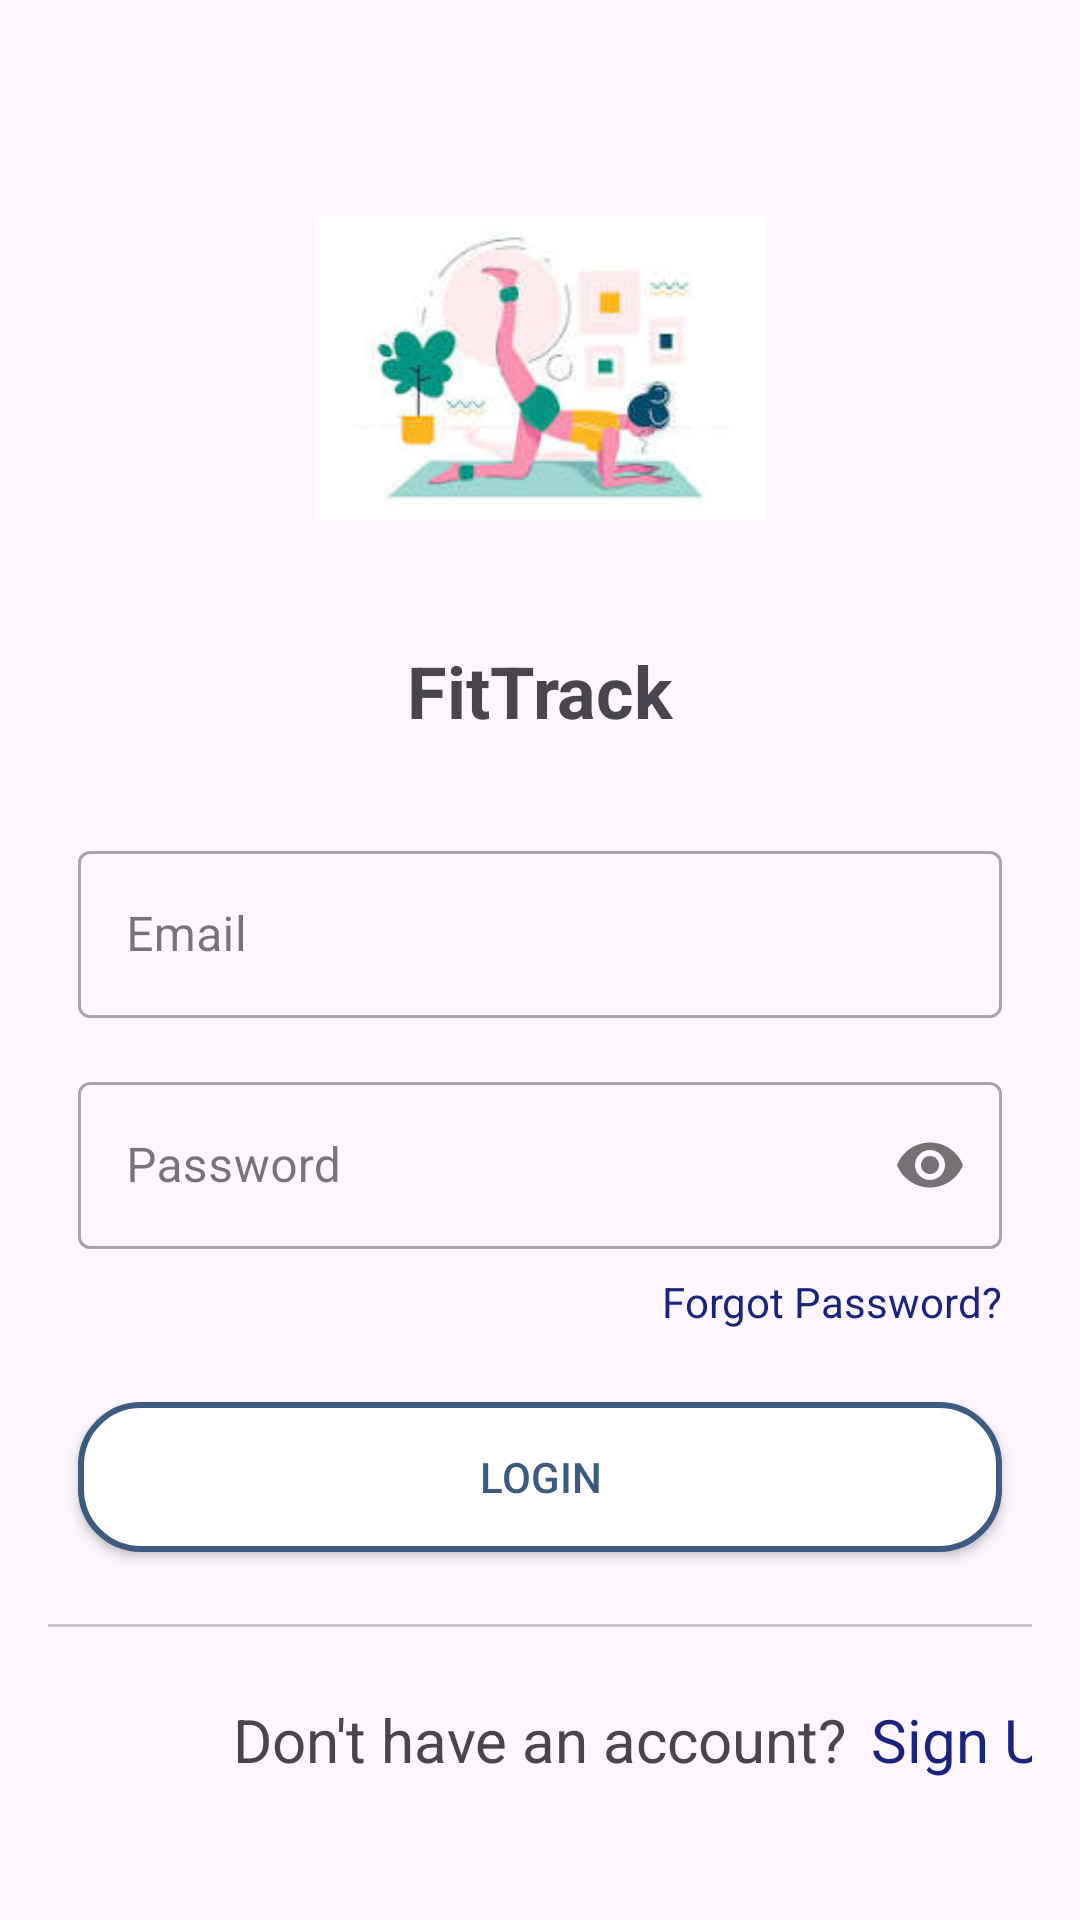

The Android layout XML behind this screen, and the referenced resources:
<!-- AndroidManifest.xml: application theme Theme.DailyBurn -->
<!-- res/layout/activity_login.xml -->
<androidx.constraintlayout.widget.ConstraintLayout xmlns:android="http://schemas.android.com/apk/res/android"
    xmlns:app="http://schemas.android.com/apk/res-auto"
    android:id="@+id/main"
    android:layout_width="match_parent"
    android:layout_height="match_parent"
    android:padding="16dp">

    <ImageView
        android:id="@+id/ivLogo"
        android:layout_width="150dp"
        android:layout_height="150dp"
        android:layout_marginTop="32dp"
        android:contentDescription="@string/logo"
        android:src="@drawable/logo"
        app:layout_constraintEnd_toEndOf="parent"
        app:layout_constraintStart_toStartOf="parent"
        app:layout_constraintTop_toTopOf="parent" />

    <TextView
        android:id="@+id/tvTitle"
        android:layout_width="wrap_content"
        android:layout_height="wrap_content"
        android:layout_marginTop="16dp"
        android:text="@string/fittrack"
        android:textSize="24sp"
        android:textStyle="bold"
        app:layout_constraintEnd_toEndOf="parent"
        app:layout_constraintStart_toStartOf="parent"
        app:layout_constraintTop_toBottomOf="@id/ivLogo" />

    <com.google.android.material.textfield.TextInputLayout
        android:id="@+id/tilEmail"
        style="@style/Widget.MaterialComponents.TextInputLayout.OutlinedBox"
        android:layout_width="match_parent"
        android:layout_height="wrap_content"
        android:layout_marginHorizontal="10dp"
        android:layout_marginTop="32dp"
        app:layout_constraintTop_toBottomOf="@id/tvTitle">

        <com.google.android.material.textfield.TextInputEditText
            android:id="@+id/etEmail"
            android:layout_width="match_parent"
            android:layout_height="wrap_content"
            android:hint="@string/email"
            android:inputType="textEmailAddress" />
    </com.google.android.material.textfield.TextInputLayout>

    <com.google.android.material.textfield.TextInputLayout
        android:id="@+id/tilPassword"
        style="@style/Widget.MaterialComponents.TextInputLayout.OutlinedBox"
        android:layout_width="match_parent"
        android:layout_height="wrap_content"
        android:layout_marginHorizontal="10dp"
        android:layout_marginTop="16dp"
        app:layout_constraintTop_toBottomOf="@id/tilEmail"
        app:passwordToggleEnabled="true">

        <com.google.android.material.textfield.TextInputEditText
            android:id="@+id/etPassword"
            android:layout_width="match_parent"
            android:layout_height="wrap_content"
            android:hint="@string/password"
            android:inputType="textPassword" />
    </com.google.android.material.textfield.TextInputLayout>

    <TextView
        android:id="@+id/tvForgotPassword"
        android:layout_width="wrap_content"
        android:layout_height="wrap_content"
        android:layout_marginHorizontal="10dp"
        android:layout_marginTop="8dp"
        android:text="@string/forgot_password"
        android:textColor="@color/primary_variant"
        app:layout_constraintEnd_toEndOf="parent"
        app:layout_constraintTop_toBottomOf="@id/tilPassword" />

    <androidx.appcompat.widget.AppCompatButton
        android:id="@+id/btnLogin"
        android:layout_width="match_parent"
        android:layout_height="50dp"
        android:layout_marginHorizontal="10dp"
        android:layout_marginTop="24dp"
        android:background="@drawable/button_background"
        android:text="@string/login"
        android:textColor="@color/primary"
        app:layout_constraintTop_toBottomOf="@id/tvForgotPassword" />


    <com.google.android.material.divider.MaterialDivider
        android:id="@+id/divider"
        android:layout_width="match_parent"
        android:layout_height="1dp"
        android:layout_marginTop="24dp"
        app:layout_constraintTop_toBottomOf="@id/btnLogin" />


    <ProgressBar
        android:id="@+id/progressBar"
        android:layout_width="wrap_content"
        android:layout_height="wrap_content"
        android:visibility="gone"
        app:layout_constraintBottom_toBottomOf="@id/btnLogin"
        app:layout_constraintEnd_toEndOf="@id/btnLogin"
        app:layout_constraintStart_toStartOf="@id/btnLogin"
        app:layout_constraintTop_toTopOf="@id/btnLogin" />


    <TextView
        android:id="@+id/tvSignUp"
        android:layout_width="wrap_content"
        android:layout_height="wrap_content"
        android:layout_marginTop="24dp"
        android:layout_marginBottom="16dp"
        android:text="@string/don_t_have_an_account"
        android:textSize="20sp"
        app:layout_constraintEnd_toEndOf="parent"
        app:layout_constraintStart_toStartOf="parent"
        app:layout_constraintTop_toBottomOf="@id/divider" />

    <TextView
        android:id="@+id/tvSignUpBtn"
        android:layout_width="wrap_content"
        android:layout_height="wrap_content"
        android:layout_marginHorizontal="8dp"
        android:layout_marginTop="24dp"
        android:layout_marginBottom="16dp"
        android:text="@string/sign_up"
        android:textColor="@color/primary_variant"
        android:textSize="20sp"
        app:layout_constraintStart_toEndOf="@id/tvSignUp"
        app:layout_constraintTop_toBottomOf="@id/divider" />

</androidx.constraintlayout.widget.ConstraintLayout>
<!-- resources referenced by this layout -->
<resources>
  <color name="primary">#3D5A80</color>
  <color name="primary_variant">#1A237E</color>
  <!-- drawable button_background (drawable) -->
  <?xml version="1.0" encoding="utf-8"?>
  <shape xmlns:android="http://schemas.android.com/apk/res/android">
      <corners android:radius="20dp" />
      <solid android:color="@color/on_primary" />
      <stroke
          android:width="2dp"
          android:color="@color/primary" />
  </shape>
  <!-- drawable logo: jpeg bitmap (drawable, 5402 bytes) -->
  <string name="don_t_have_an_account">Don\'t have an account?</string>
  <string name="email">Email</string>
  <string name="fittrack">FitTrack</string>
  <string name="forgot_password">Forgot Password?</string>
  <string name="login">Login</string>
  <string name="logo">Logo</string>
  <string name="password">Password</string>
  <string name="sign_up">Sign Up</string>
  <style name="Theme.DailyBurn" parent="Base.Theme.DailyBurn" />
  <color name="on_primary">#FFFFFF</color>
  <style name="Base.Theme.DailyBurn" parent="Theme.Material3.DayNight.NoActionBar">
          
          
      </style>
</resources>
